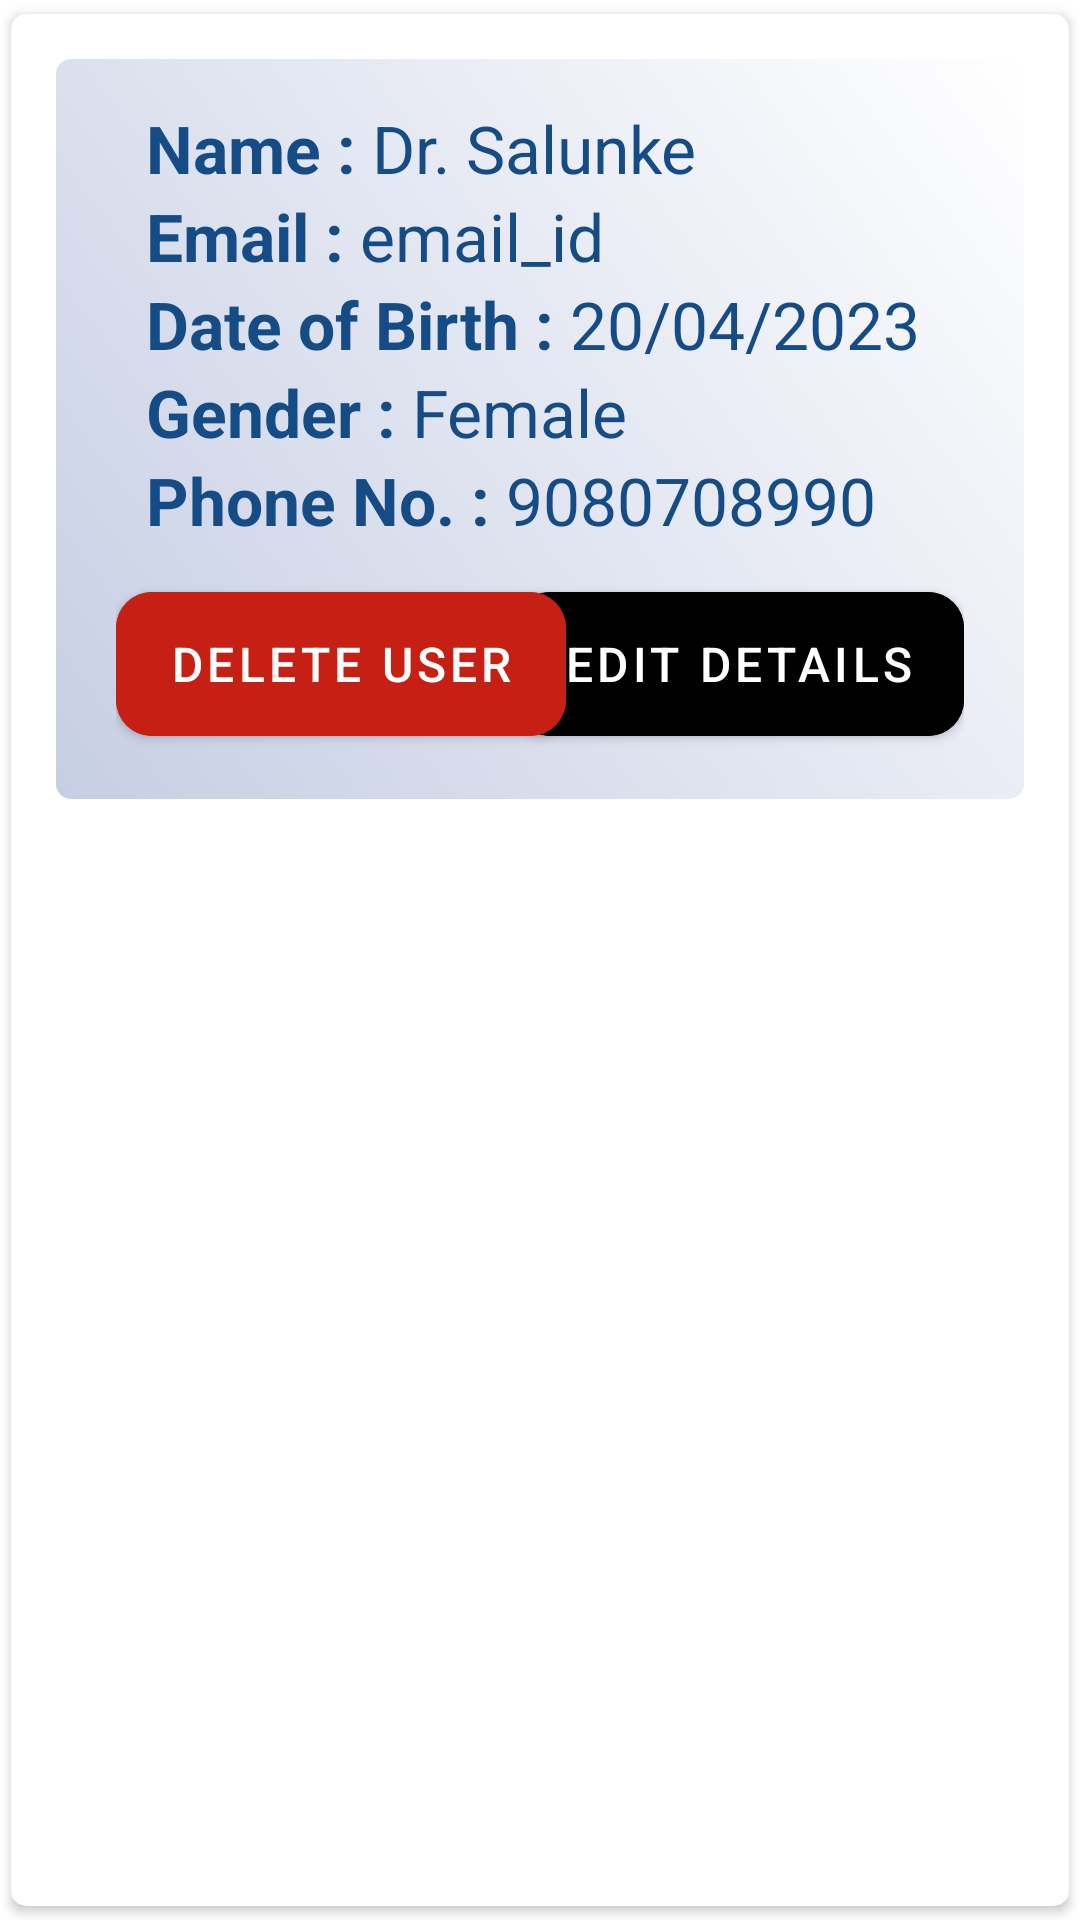

Write the Android layout XML for this screen, with the resource values it uses.
<!-- AndroidManifest.xml: application theme Theme.HealthCentre.Fullscreen -->
<!-- res/layout/single_admin_view_doctor_staff_card.xml -->
<?xml version="1.0" encoding="utf-8"?>
<androidx.cardview.widget.CardView xmlns:android="http://schemas.android.com/apk/res/android"
    android:layout_width="match_parent"
    android:layout_height="wrap_content"
    xmlns:app="http://schemas.android.com/apk/res-auto"
    android:theme="@style/Theme.AppCompat.DayNight.DarkActionBar"
    app:cardCornerRadius="5dp"
    android:elevation="5dp"
    app:cardUseCompatPadding="true">

    <LinearLayout
        android:layout_width="match_parent"
        android:layout_height="wrap_content"
        android:padding="15dp"
        android:layout_margin="15dp"
        android:orientation="vertical"
        android:textAlignment="textStart"
        android:background="@drawable/custom_card_shape_view"
        android:clickable="true"
        android:focusable="true">

        <LinearLayout
            android:layout_width="match_parent"
            android:layout_height="wrap_content"
            android:layout_marginLeft="15dp"
            android:layout_marginRight="10dp"
            android:orientation="horizontal">

            <TextView
                android:layout_width="wrap_content"
                android:layout_height="wrap_content"
                android:text="Name : "
                android:textColor="@color/blue"
                android:textSize="22sp"
                android:textStyle="bold" />

            <TextView
                android:id="@+id/tv_doctor_staff_name"
                android:layout_width="match_parent"
                android:layout_height="wrap_content"
                android:text="Dr. Salunke"
                android:textColor="@color/blue"
                android:textSize="22sp" />
        </LinearLayout>

        <LinearLayout
            android:layout_width="match_parent"
            android:layout_height="wrap_content"
            android:layout_marginLeft="15dp"
            android:layout_marginRight="10dp"
            android:orientation="horizontal">

            <TextView
                android:layout_width="wrap_content"
                android:layout_height="wrap_content"
                android:text="Email : "
                android:textColor="@color/blue"
                android:textSize="22sp"
                android:textStyle="bold" />

            <TextView
                android:id="@+id/tv_email_id"
                android:layout_width="match_parent"
                android:layout_height="wrap_content"
                android:text="email_id"
                android:textColor="@color/blue"
                android:textSize="22sp" />
        </LinearLayout>

        <LinearLayout
            android:layout_width="match_parent"
            android:layout_height="wrap_content"
            android:layout_marginLeft="15dp"
            android:layout_marginRight="10dp"
            android:orientation="horizontal">

            <TextView
                android:layout_width="wrap_content"
                android:layout_height="wrap_content"
                android:text="Date of Birth : "
                android:textColor="@color/blue"
                android:textSize="22sp"
                android:textStyle="bold" />

            <TextView
                android:id="@+id/tv_birth_date"
                android:layout_width="match_parent"
                android:layout_height="wrap_content"
                android:text="20/04/2023"
                android:textColor="@color/blue"
                android:textSize="22sp" />
        </LinearLayout>

        <LinearLayout
            android:layout_width="match_parent"
            android:layout_height="wrap_content"
            android:layout_marginLeft="15dp"
            android:layout_marginRight="10dp"
            android:orientation="horizontal">

            <TextView
                android:layout_width="wrap_content"
                android:layout_height="wrap_content"
                android:text="Gender : "
                android:textColor="@color/blue"
                android:textSize="22sp"
                android:textStyle="bold" />

            <TextView
                android:id="@+id/tv_gender"
                android:layout_width="match_parent"
                android:layout_height="wrap_content"
                android:text="Female"
                android:textColor="@color/blue"
                android:textSize="22sp" />
        </LinearLayout>

        <LinearLayout
            android:layout_width="match_parent"
            android:layout_height="wrap_content"
            android:layout_marginLeft="15dp"
            android:layout_marginRight="10dp"
            android:orientation="horizontal">

            <TextView
                android:layout_width="wrap_content"
                android:layout_height="wrap_content"
                android:text="Phone No. : "
                android:textColor="@color/blue"
                android:textSize="22sp"
                android:textStyle="bold" />

            <TextView
                android:id="@+id/tv_phone_num"
                android:layout_width="match_parent"
                android:layout_height="wrap_content"
                android:text="9080708990"
                android:textColor="@color/blue"
                android:textSize="22sp" />
        </LinearLayout>


        <RelativeLayout
            android:layout_width="match_parent"
            android:layout_height="wrap_content"
            android:layout_marginTop="10dp"
            android:layout_marginStart="5dp"
            android:layout_marginEnd="5dp"
            >

            <com.google.android.material.button.MaterialButton
                android:id="@+id/edit_details_btn"
                android:layout_width="150dp"
                android:layout_height="60dp"
                android:backgroundTint="@color/mdtp_red"
                android:layout_alignParentEnd="true"
                android:textAlignment="center"
                android:focusable="false"
                android:longClickable="false"
                android:text="Edit Details"
                android:textSize="16sp"
                app:cornerRadius="12dp"/>

            <com.google.android.material.button.MaterialButton
                android:id="@+id/delete_btn"
                android:layout_width="150dp"
                android:layout_height="60dp"
                android:backgroundTint="@color/red"
                android:focusable="false"
                android:layout_alignParentStart="true"
                android:longClickable="false"
                android:text="Delete User"
                android:textSize="16sp"
                app:cornerRadius="12dp"/>


        </RelativeLayout>


    </LinearLayout>


</androidx.cardview.widget.CardView>
<!-- resources referenced by this layout -->
<resources>
  <color name="blue">#164C85</color>
  <color name="red">#C62014</color>
  <!-- drawable custom_card_shape_view (drawable) -->
  <?xml version="1.0" encoding="utf-8"?>
  <shape xmlns:android="http://schemas.android.com/apk/res/android"
      android:shape="rectangle">
      <corners android:radius="5dp" />
      <solid android:color="@color/light_blue"/>
      <gradient android:angle="45"
          android:startColor="#C6CEE4"/>
  </shape>
  <style name="Theme.HealthCentre.Fullscreen" parent="Theme.MaterialComponents.DayNight.NoActionBar">
          <item name="colorPrimary">@color/light_blue</item>
          <item name="colorPrimaryVariant">@color/blue</item>
          <item name="colorOnPrimary">@color/white</item>
          
          <item name="colorSecondary">@color/blue</item>
          <item name="colorSecondaryVariant">@color/light_blue</item>
          <item name="colorOnSecondary">@color/black</item>
      </style>
  <color name="light_blue">#00BCD4</color>
  <color name="white">#FFFFFFFF</color>
  <color name="black">#000000</color>
</resources>
